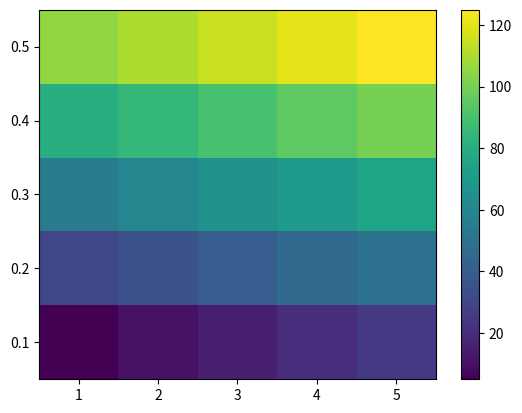

The script that saved this image:
# -*-coding-*-
import matplotlib.pyplot as plt
import numpy as np

x = [1, 2, 3, 4, 5]
y = [0.1, 0.2, 0.3, 0.4, 0.5]

intensity = [
    [5, 10, 15, 20, 25],
    [30, 35, 40, 45, 50],
    [55, 60, 65, 70, 75],
    [80, 85, 90, 95, 100],
    [105, 110, 115, 120, 125]
]
x, y = np.meshgrid(x, y)

intensity = np.array(intensity)

plt.pcolormesh(x, y, intensity)
plt.colorbar()
plt.show()
